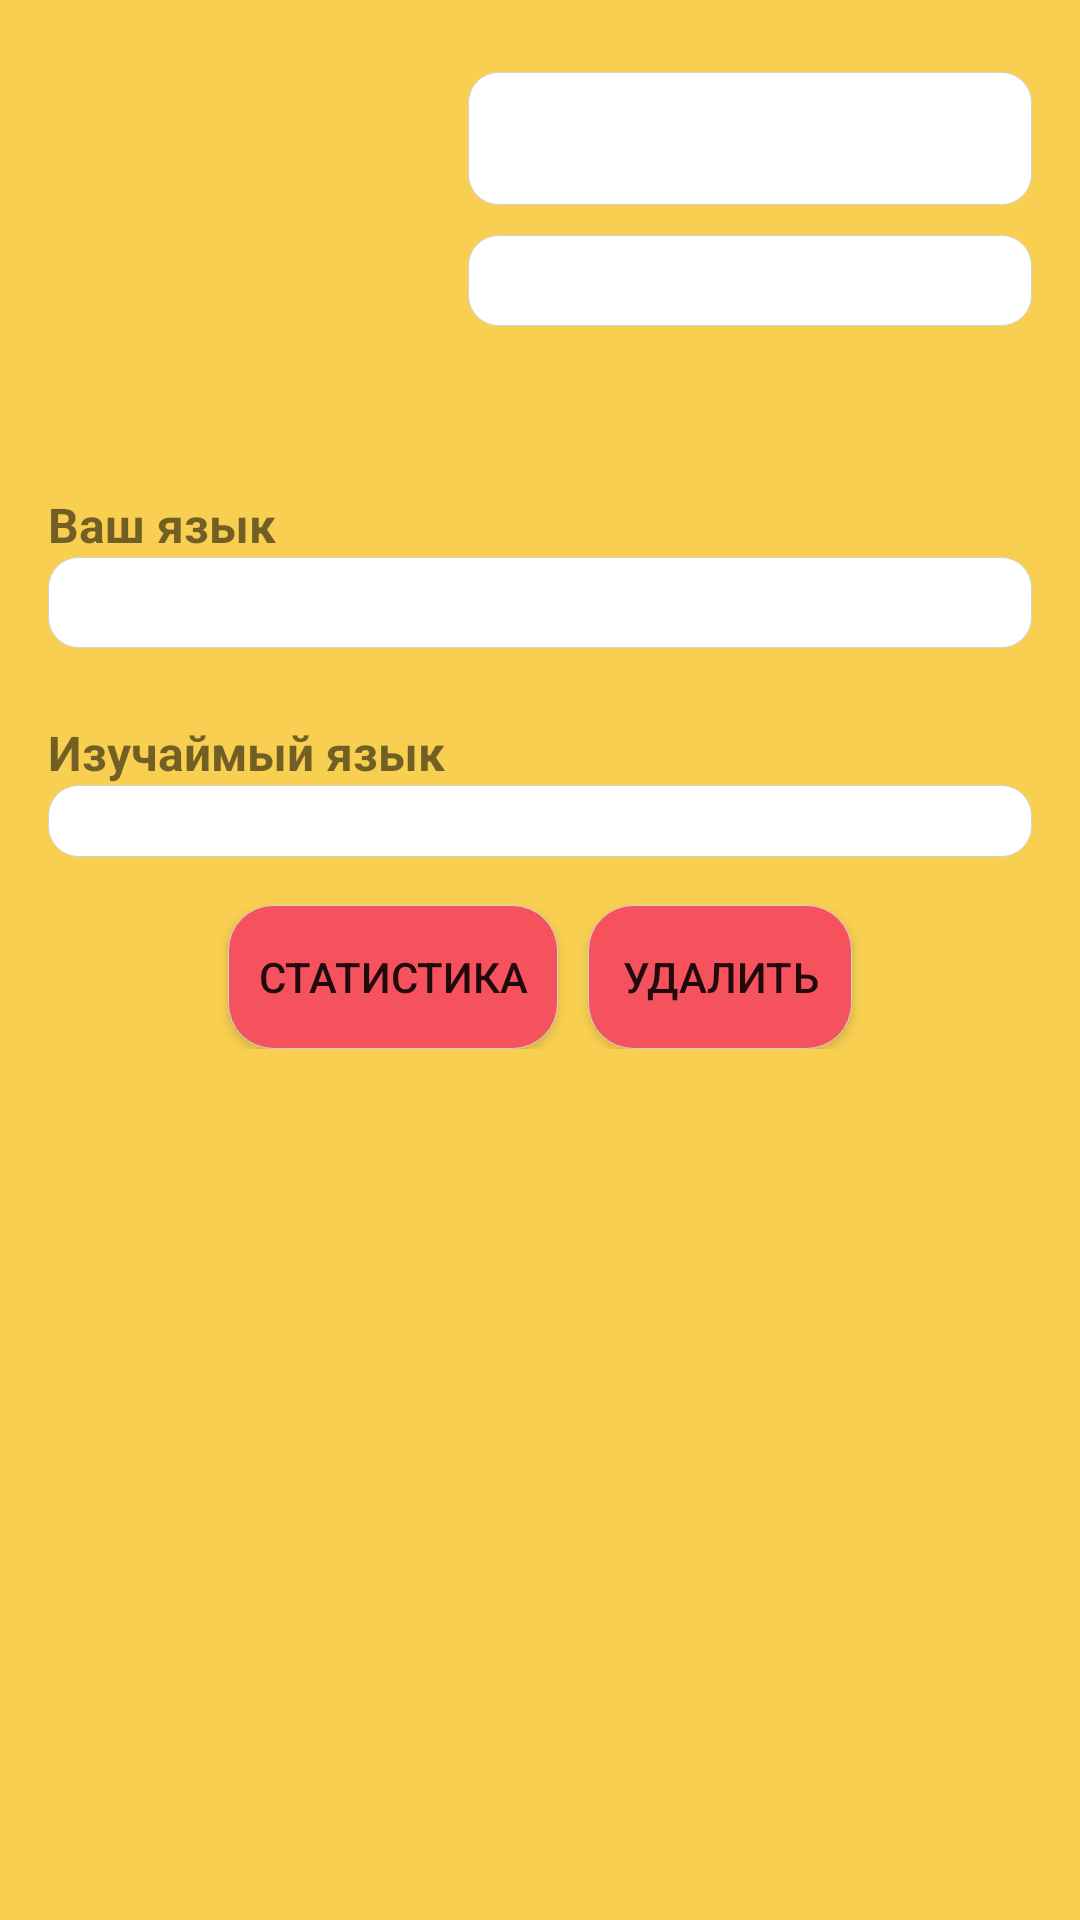

Layout XML and referenced resources for this Android screen:
<!-- AndroidManifest.xml: application theme Theme.LearnMore -->
<!-- res/layout/fragment_account.xml -->
<?xml version="1.0" encoding="utf-8"?>
<androidx.constraintlayout.widget.ConstraintLayout xmlns:android="http://schemas.android.com/apk/res/android"
    xmlns:app="http://schemas.android.com/apk/res-auto"
    xmlns:tools="http://schemas.android.com/tools"
    android:layout_width="match_parent"
    android:layout_height="match_parent"
    tools:context=".ui.account.AccountFragment"
    android:orientation="vertical"
    android:background="@color/backgroundPrimary">

    <LinearLayout
        android:layout_width="match_parent"
        android:layout_height="match_parent"
        android:orientation="vertical">

    <LinearLayout
        android:layout_width="match_parent"
        android:layout_height="wrap_content"
        android:orientation="horizontal">

        <LinearLayout
            android:layout_width="wrap_content"
            android:layout_height="wrap_content"
            android:orientation="vertical">
            <ImageView
                android:layout_margin = "20dp"
                android:id="@+id/imageView"
                android:layout_width="100dp"
                android:layout_height="100dp"
                android:src="@drawable/menu_user" />
        </LinearLayout>

        <LinearLayout
            android:layout_width="match_parent"
            android:layout_height="wrap_content"
            android:orientation="vertical">

            <EditText
                android:layout_marginTop="@dimen/top_vertical_margin"
                android:id="@+id/accout_name"
                android:layout_width="match_parent"
                android:layout_height="wrap_content"
                android:paddingTop="10dp"
                android:paddingBottom="10dp"
                android:ems="10"
                android:background="@drawable/round"
                android:layout_marginStart="@dimen/activity_horizontal_margin"
                android:layout_marginEnd="@dimen/activity_horizontal_margin"/>

            <EditText
                android:id="@+id/account_login"
                android:layout_marginTop="10dp"
                android:layout_width="match_parent"
                android:layout_height="wrap_content"
                android:ems="10"
                android:background="@drawable/round"
                android:layout_marginStart="@dimen/activity_horizontal_margin"
                android:layout_marginEnd="@dimen/activity_horizontal_margin"/>

        </LinearLayout>

        <TextView
            android:layout_width="match_parent"
            android:layout_height="wrap_content"/>

    </LinearLayout>

    <TextView
        android:layout_width="match_parent"
        android:layout_height="wrap_content"
        android:theme="@style/standTextView"
        android:text="Ваш язык"
        android:layout_marginTop="@dimen/top_vertical_margin"
        android:layout_marginStart="@dimen/activity_horizontal_margin"
        android:layout_marginEnd="@dimen/activity_horizontal_margin"
        />

    <EditText
        android:id="@+id/account_laguage"
        android:layout_width="match_parent"
        android:layout_height="wrap_content"
        android:ems="10"
        android:background="@drawable/round"
        android:layout_marginStart="@dimen/activity_horizontal_margin"
        android:layout_marginEnd="@dimen/activity_horizontal_margin"/>

    <TextView
        android:layout_width="match_parent"
        android:layout_height="wrap_content"
        android:theme="@style/standTextView"
        android:text="Изучаймый язык"
        android:layout_marginTop="@dimen/top_vertical_margin"
        android:layout_marginStart="@dimen/activity_horizontal_margin"
        android:layout_marginEnd="@dimen/activity_horizontal_margin"
        />

    <Spinner
        android:id="@+id/sp_account_learn_language"
        android:layout_width="match_parent"
        android:layout_height="wrap_content"
        android:ems="10"
        android:padding="12dp"
        android:background="@drawable/round"
        android:layout_marginStart="@dimen/activity_horizontal_margin"
        android:layout_marginEnd="@dimen/activity_horizontal_margin"/>

        <LinearLayout
            android:layout_width="match_parent"
            android:layout_height="wrap_content"
            android:gravity="center_horizontal"
            android:layout_marginTop="16dp">
            <Button
                android:id="@+id/btn_statistic"
                android:background="@drawable/round_button"
                android:layout_width="wrap_content"
                android:layout_height="wrap_content"
                android:text="статистика"
                android:layout_marginEnd="5dp"/>

            <Button
                android:id="@+id/btn_save"
                android:text="Удалить"
                android:background="@drawable/round_button"
                android:layout_width="wrap_content"
                android:layout_height="wrap_content"
                android:layout_marginStart="5dp"/>
        </LinearLayout>


    </LinearLayout>


</androidx.constraintlayout.widget.ConstraintLayout>
<!-- resources referenced by this layout -->
<resources>
  <color name="backgroundPrimary">#FFF8CF50</color>
  <dimen name="activity_horizontal_margin">16dp</dimen>
  <dimen name="top_vertical_margin">24dp</dimen>
  <!-- drawable round (drawable) -->
  <?xml version="1.0" encoding="utf-8"?>
  <shape xmlns:android="http://schemas.android.com/apk/res/android" android:shape="rectangle">
      <solid android:color="#FFFFFF" />
      <stroke android:width=".04dp" android:color="#d2d2d2" />
      <padding android:left="3dp"/>
      <padding android:right="3dp"/>
      <padding android:top="3dp"/>
      <padding android:bottom="3dp"/>
      <corners android:topLeftRadius="10dp"
          android:topRightRadius="10dp"
          android:bottomRightRadius="10dp"
          android:bottomLeftRadius="10dp"/>
  </shape>
  <!-- drawable round_button (drawable-v24) -->
  <?xml version="1.0" encoding="utf-8"?>
  <shape xmlns:android="http://schemas.android.com/apk/res/android" android:shape="rectangle">
      <solid android:color="@color/primary" />
      <stroke android:width=".03dp" android:color="#d2d2d2" />
      <padding android:top="10dp"  android:left="10dp" android:bottom="10dp" android:right="10dp"/>
      <corners android:topLeftRadius="15dp"
          android:topRightRadius="15dp"
          android:bottomRightRadius="15dp"
          android:bottomLeftRadius="15dp"/>
  </shape>
  <style name="standTextView" parent="Widget.AppCompat.TextView">
          <item name="android:textStyle">bold</item>
          <item name="color">@color/black</item>
          <item name="android:textSize">16sp</item>
      </style>
  <style name="Theme.LearnMore" parent="Theme.AppCompat.DayNight.NoActionBar">
          
          <item name="colorPrimary">@color/primary</item>
          <item name="colorPrimaryVariant">@color/purple_700</item>
          <item name="colorOnPrimary">@color/backgroundPrimary</item>
          
          <item name="colorSecondary">@color/teal_200</item>
          <item name="colorSecondaryVariant">@color/teal_700</item>
          <item name="colorOnSecondary">@color/black</item>
          <item name="colorButtonNormal">@color/primary</item>
          
          <item name="android:statusBarColor" tools:targetApi="l">?attr/colorPrimaryVariant</item>
          
  
      </style>
  <color name="primary">#FFF5525E</color>
  <color name="black">#FF000000</color>
  <color name="purple_700">#FF3700B3</color>
  <color name="teal_200">#FF03DAC5</color>
  <color name="teal_700">#FF018786</color>
</resources>
